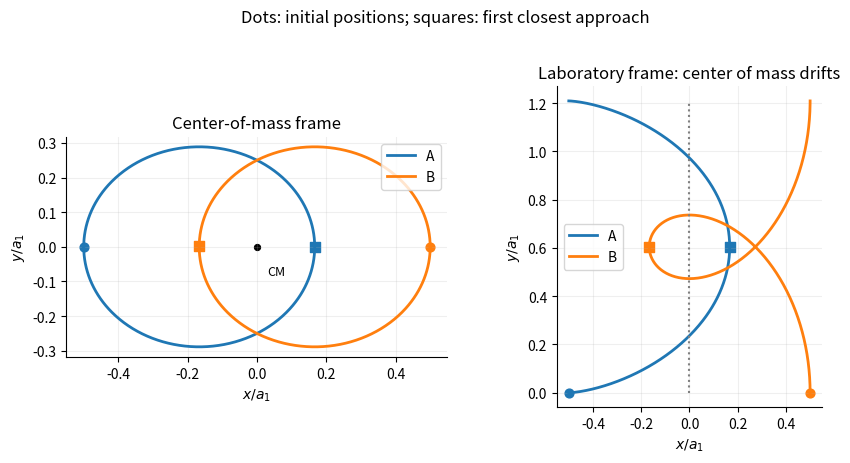

Reproduce this figure in Python. (Note: this script raises an exception after producing the figure.)
from pathlib import Path
import numpy as np
import matplotlib
matplotlib.use('Agg')
import matplotlib.pyplot as plt
plt.rcParams.update({'font.size':10,'axes.spines.top':False,'axes.spines.right':False})

w=np.linspace(0,2*np.pi,900);a=2/3;e=.5
r=np.array([a*(e+np.cos(w)),a*np.sqrt(1-e*e)*np.sin(w)])
t=(w+e*np.sin(w))/np.sqrt(2/a**3);R=np.array([np.zeros_like(t),t/2])
fig,ax=plt.subplots(1,2,figsize=(9,4.5))
for j,lab in enumerate(['Center-of-mass frame','Laboratory frame: center of mass drifts']):
 c=np.zeros_like(R) if j==0 else R
 for sign,name,color in [(-1,'A','tab:blue'),(1,'B','tab:orange')]:
  xy=c+sign*r/2
  ax[j].plot(*xy,label=name,color=color,lw=2)
  ax[j].scatter(*xy[:,0],color=color,s=40,marker='o')
  i=np.argmin(abs(w-np.pi));ax[j].scatter(*xy[:,i],color=color,s=48,marker='s')
 ax[j].plot(*c,color='gray',ls=':',lw=1.5)
 ax[j].set(xlabel=r'$x/a_1$',ylabel=r'$y/a_1$',title=lab,aspect='equal');ax[j].grid(alpha=.2);ax[j].legend()
ax[0].scatter(0,0,color='black',s=18);ax[0].text(.03,-.08,'CM',fontsize=9)
fig.suptitle('Dots: initial positions; squares: first closest approach',y=1.02)

fig.tight_layout()
fig.savefig(Path(__file__).stem+'.png',dpi=140,facecolor='white',bbox_inches='tight')
plt.close(fig)
